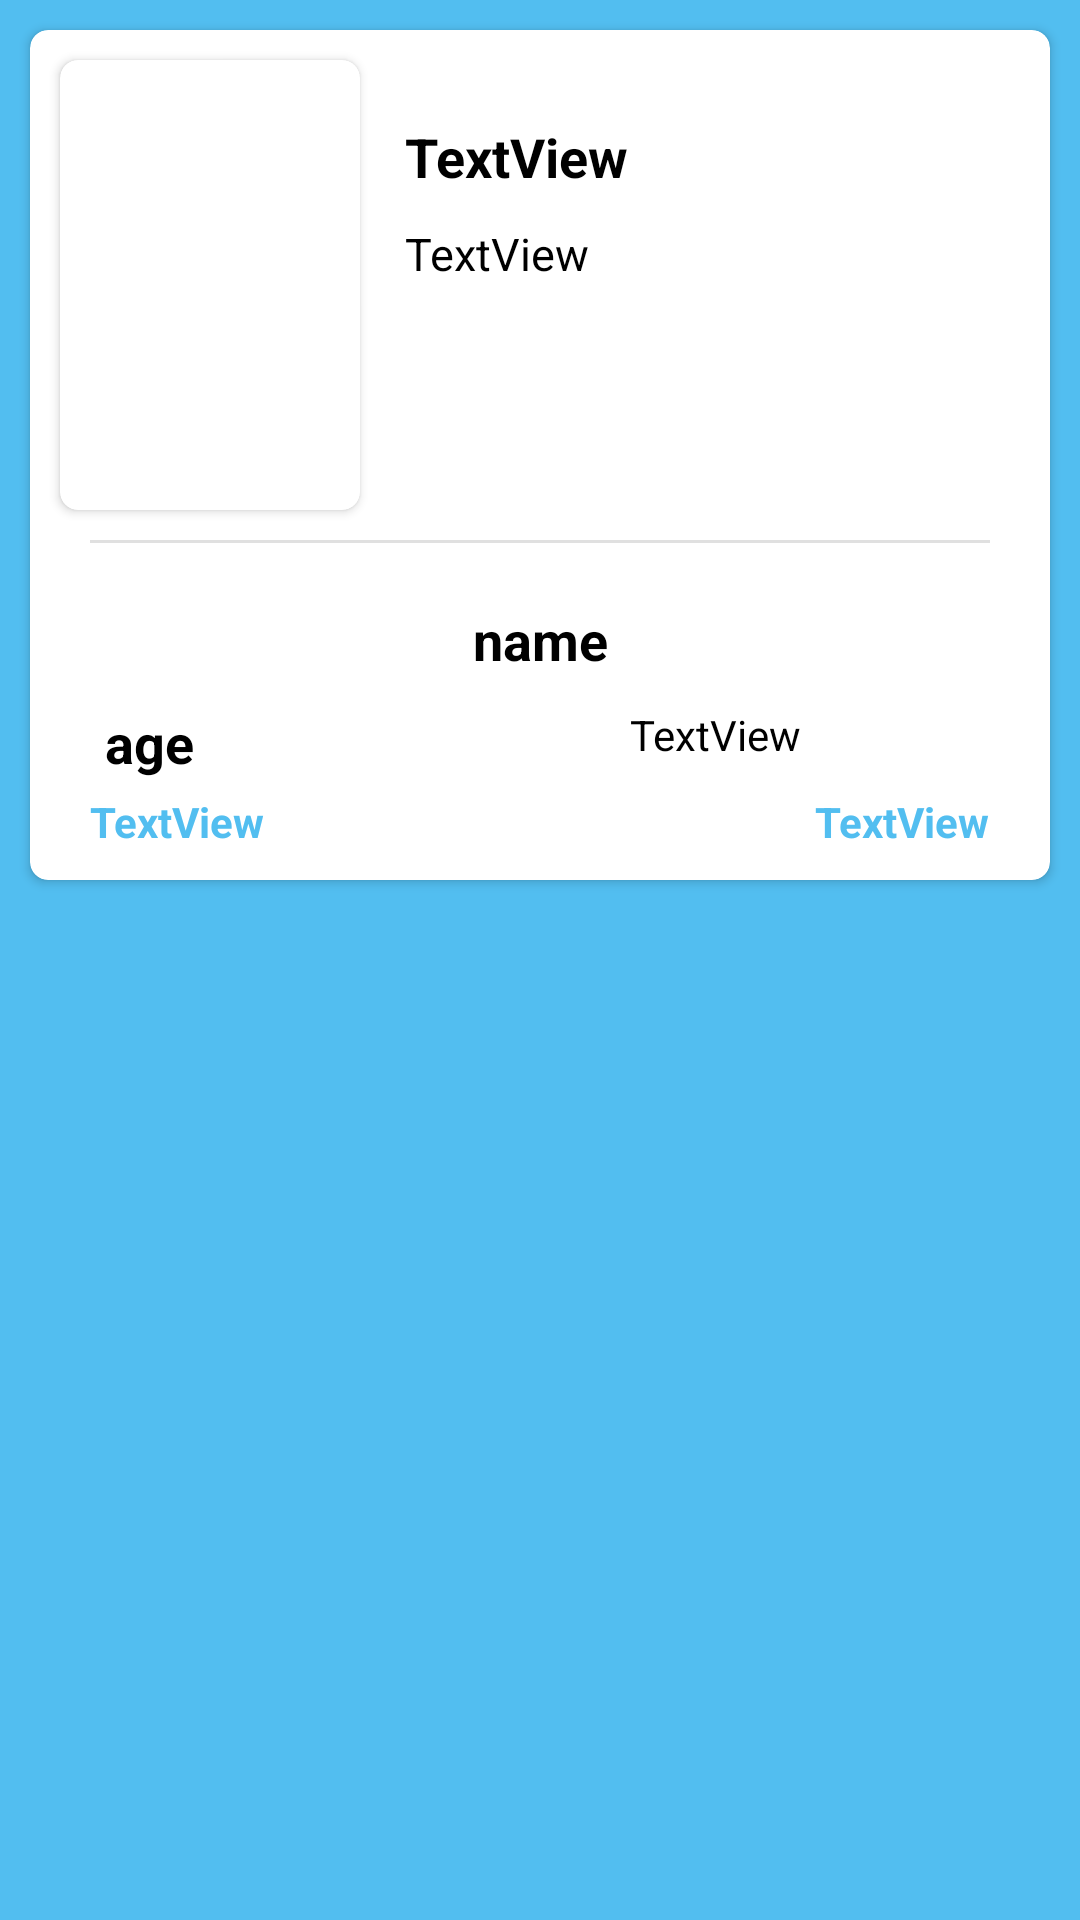

This screen was rendered from an Android layout file. Write that file and the resources it references.
<!-- AndroidManifest.xml: application theme AppTheme -->
<!-- res/layout/card_appoint.xml -->
<?xml version="1.0" encoding="utf-8"?>
<LinearLayout xmlns:android="http://schemas.android.com/apk/res/android"
    xmlns:app="http://schemas.android.com/apk/res-auto"
    xmlns:tools="http://schemas.android.com/tools"
    android:orientation="vertical"
    android:background="@color/back"
    android:layout_width="match_parent"
    android:layout_height="match_parent">
    <androidx.cardview.widget.CardView
        android:layout_margin="10dp"
        app:cardCornerRadius="6dp"
        android:elevation="20dp"
        android:layout_width="match_parent"
        android:layout_height="wrap_content">

        <androidx.constraintlayout.widget.ConstraintLayout
            android:layout_width="match_parent"
            android:layout_height="match_parent">

            <androidx.cardview.widget.CardView
                android:id="@+id/cardView"
                app:cardCornerRadius="6dp"
                android:elevation="20dp"
                android:layout_width="100dp"
                android:layout_height="150dp"
                android:layout_marginStart="10dp"
                android:layout_marginTop="10dp"
                app:layout_constraintStart_toStartOf="parent"
                app:layout_constraintTop_toTopOf="parent">

                <ImageView
                    android:id="@+id/doc_img_d"
                    android:layout_width="match_parent"
                    android:layout_height="match_parent"
                    android:scaleType="centerCrop" />
            </androidx.cardview.widget.CardView>

            <TextView
                android:id="@+id/name_d"
                android:layout_width="130dp"
                android:layout_height="wrap_content"
                android:layout_marginStart="15dp"
                android:layout_marginTop="30dp"
                android:text="TextView"
                android:textColor="@color/black"
                android:textSize="18sp"
                android:textStyle="bold"
                app:layout_constraintStart_toEndOf="@+id/cardView"
                app:layout_constraintTop_toTopOf="parent" />

            <TextView
                android:id="@+id/spec"
                android:layout_width="130dp"
                android:layout_height="wrap_content"
                android:layout_marginStart="15dp"
                android:layout_marginTop="10dp"
                android:text="TextView"
                android:textColor="@color/black"
                android:textSize="15sp"
                app:layout_constraintStart_toEndOf="@+id/cardView"
                app:layout_constraintTop_toBottomOf="@+id/name_d" />

            <View
                android:id="@+id/divider"
                android:layout_width="match_parent"
                android:layout_height="1dp"
                android:layout_marginStart="20dp"
                android:layout_marginTop="10dp"
                android:layout_marginEnd="20dp"
                android:background="?android:attr/listDivider"
                app:layout_constraintEnd_toEndOf="parent"
                app:layout_constraintHorizontal_bias="0.5"
                app:layout_constraintStart_toStartOf="parent"
                app:layout_constraintTop_toBottomOf="@+id/cardView" />

            <TextView
                android:id="@+id/pat_name"
                android:layout_width="wrap_content"
                android:layout_height="wrap_content"
                android:layout_marginTop="20dp"
                android:text="name"
                android:textColor="@color/black"
                android:textSize="18sp"
                android:textStyle="bold"
                app:layout_constraintEnd_toEndOf="parent"
                app:layout_constraintStart_toStartOf="parent"
                app:layout_constraintTop_toBottomOf="@+id/divider" />

            <TextView
                android:id="@+id/pat_age"
                android:layout_width="wrap_content"
                android:layout_height="wrap_content"
                android:layout_marginStart="25dp"
                android:layout_marginTop="10dp"
                android:text="age"
                android:textColor="@color/black"
                android:textSize="18sp"
                android:textStyle="bold"
                app:layout_constraintStart_toStartOf="parent"
                app:layout_constraintTop_toBottomOf="@+id/pat_name" />

            <TextView
                android:id="@+id/pat_address"
                android:layout_width="120dp"
                android:layout_height="wrap_content"
                android:layout_marginTop="10dp"
                android:layout_marginEnd="20dp"
                android:text="TextView"
                android:textColor="@color/black"
                app:layout_constraintEnd_toEndOf="parent"
                app:layout_constraintTop_toBottomOf="@+id/pat_name" />

            <TextView
                android:id="@+id/date"
                android:layout_width="wrap_content"
                android:layout_height="wrap_content"
                android:layout_marginStart="20dp"
                android:layout_marginTop="10dp"
                android:layout_marginBottom="10dp"
                android:text="TextView"
                android:textColor="@color/back"
                android:textStyle="bold"
                app:layout_constraintBottom_toBottomOf="parent"
                app:layout_constraintStart_toStartOf="parent"
                app:layout_constraintTop_toBottomOf="@+id/pat_address" />

            <TextView
                android:id="@+id/time"
                android:layout_width="wrap_content"
                android:layout_height="wrap_content"
                android:layout_marginTop="10dp"
                android:layout_marginEnd="20dp"
                android:layout_marginBottom="10dp"
                android:text="TextView"
                android:textColor="@color/back"
                android:textStyle="bold"
                app:layout_constraintBottom_toBottomOf="parent"
                app:layout_constraintEnd_toEndOf="parent"
                app:layout_constraintTop_toBottomOf="@+id/pat_address" />


        </androidx.constraintlayout.widget.ConstraintLayout>


    </androidx.cardview.widget.CardView>


</LinearLayout>
<!-- resources referenced by this layout -->
<resources>
  <color name="back">#52BEF0</color>
  <color name="black">#000000</color>
  <style name="AppTheme" parent="Theme.AppCompat.Light.NoActionBar">
          
          <item name="colorPrimary">@color/back</item>
          <item name="colorPrimaryDark">@color/back</item>
          <item name="colorAccent">@color/colorAccent</item>
      </style>
  <color name="colorAccent">#D81B60</color>
</resources>
